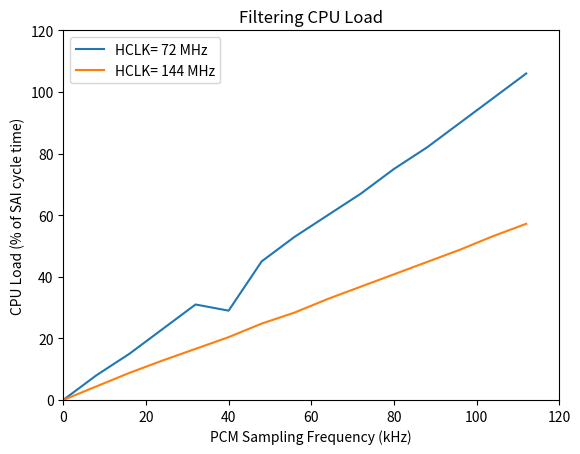

Write Python code to recreate this figure.
import numpy as np
import matplotlib.pyplot as plt

fs_pcm = np.array([8 * i for i in range(0, 15)])

flag_time_us = np.array([1000] * 15)

filtering_time_us_72 = np.array([0, 80, 150, 230, 310, 290, 450, 530, 600, 670, 750, 820, 900, 980, 1060])
filtering_time_us_144 = np.array([0, 44, 88, 128, 166, 204, 248, 284, 328, 368, 408, 448, 488, 532, 572])

load_72 = filtering_time_us_72 / flag_time_us
load_144 = filtering_time_us_144 / flag_time_us
load_72_th = load_144 * 2

plt.figure()
plt.title("Filtering CPU Load")
plt.plot(fs_pcm, load_72 * 100, label="HCLK= 72 MHz")
plt.plot(fs_pcm, load_144 * 100, label="HCLK= 144 MHz")
plt.xlabel("PCM Sampling Frequency (kHz)")
plt.ylabel("CPU Load (% of SAI cycle time)")
plt.ylim((0, 120))
plt.xlim((0, 120))
plt.legend()

plt.show()
